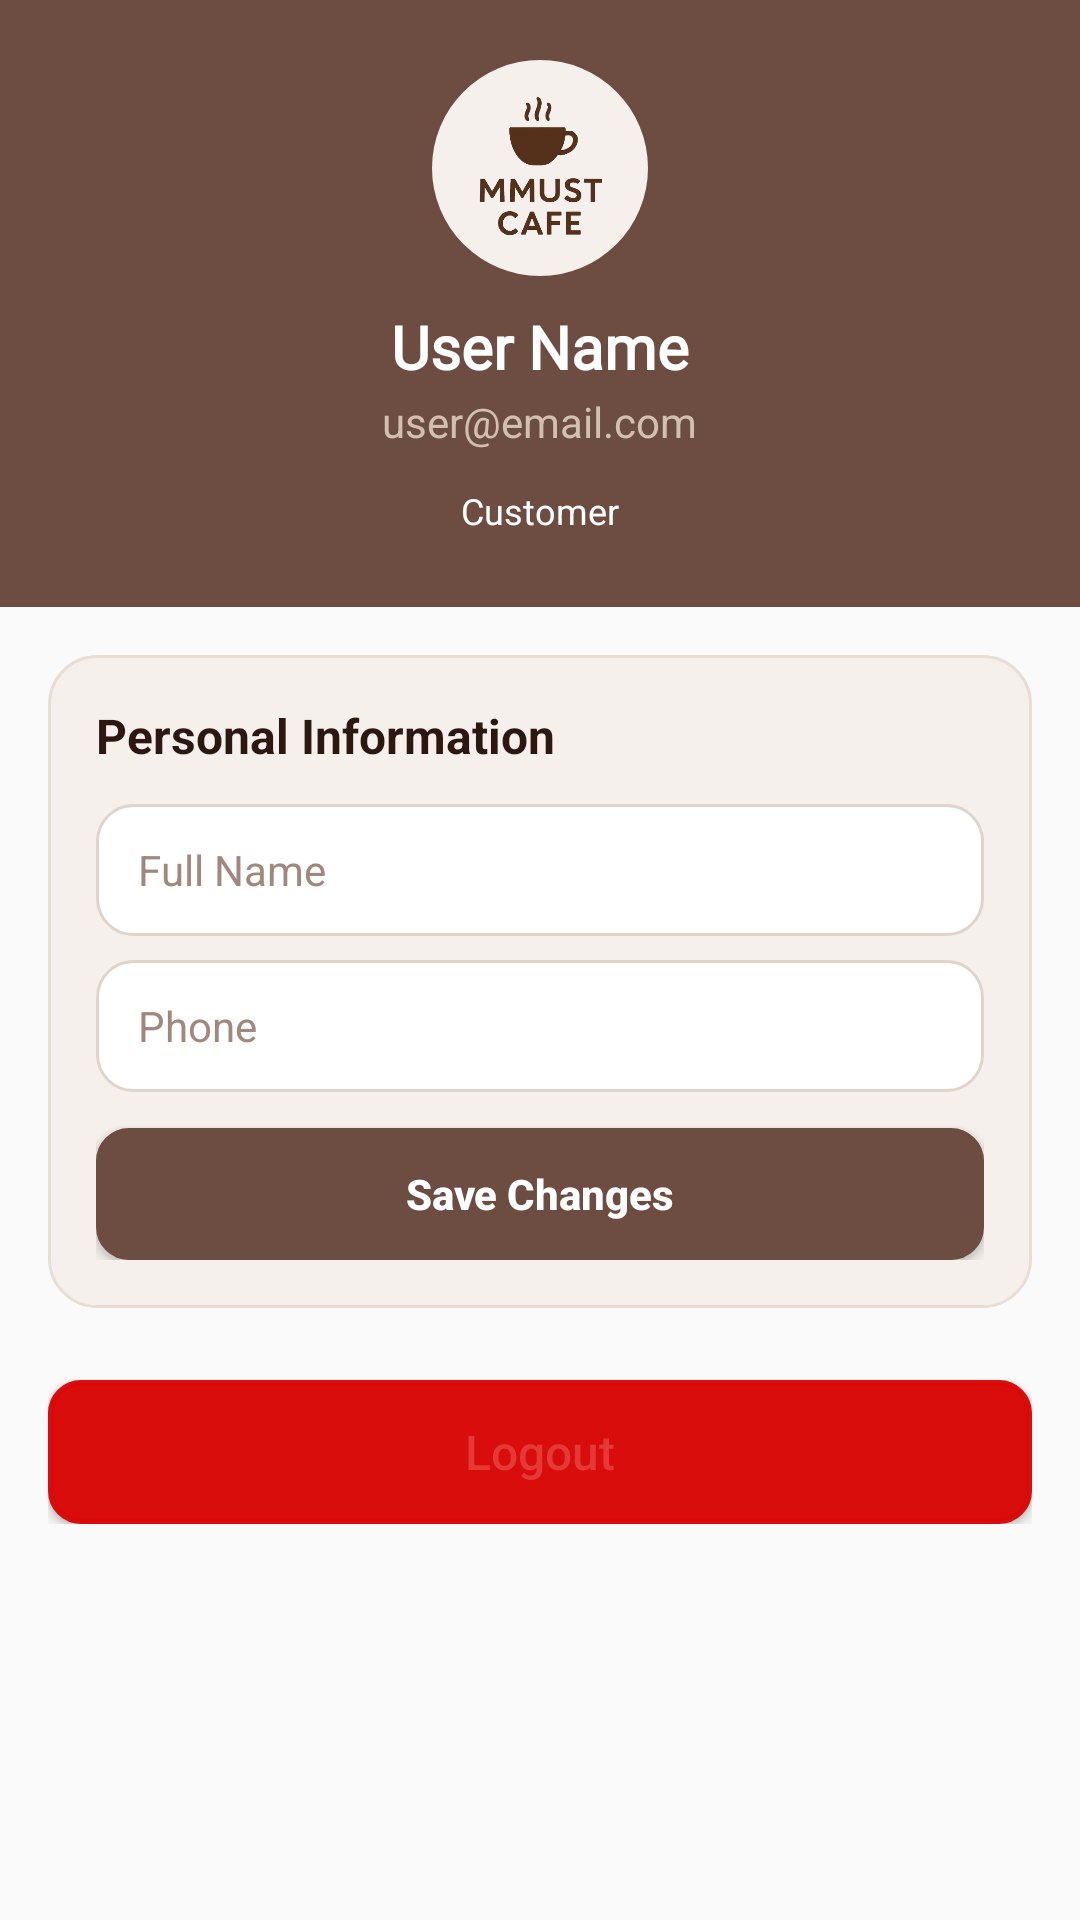

The Android layout XML behind this screen, and the referenced resources:
<!-- AndroidManifest.xml: application theme Theme.Coffeecafe -->
<!-- res/layout/fragment_profile.xml -->
<?xml version="1.0" encoding="utf-8"?>
<ScrollView xmlns:android="http://schemas.android.com/apk/res/android"
    xmlns:app="http://schemas.android.com/apk/res-auto"
    android:layout_width="match_parent"
    android:layout_height="match_parent"
    android:background="@color/background"
    android:fitsSystemWindows="true"
    android:fillViewport="true">

    <LinearLayout
        android:layout_width="match_parent"
        android:layout_height="wrap_content"
        android:orientation="vertical">

        
        <LinearLayout
            android:layout_width="match_parent"
            android:layout_height="wrap_content"
            android:orientation="vertical"
            android:background="@color/primary"
            android:padding="20dp"
            android:gravity="center_horizontal">

            <ImageView
                android:layout_width="72dp"
                android:layout_height="72dp"
                android:src="@drawable/logo"
                android:background="@drawable/circuler_logo"
                android:scaleType="centerInside" />

            <TextView
                android:id="@+id/profile_name"
                android:layout_width="wrap_content"
                android:layout_height="wrap_content"
                android:text="User Name"
                android:textSize="20sp"
                android:textStyle="bold"
                android:textColor="@color/white"
                android:fontFamily="@font/poppins_regular"
                android:layout_marginTop="10dp" />

            <TextView
                android:id="@+id/profile_email"
                android:layout_width="wrap_content"
                android:layout_height="wrap_content"
                android:text="user@email.com"
                android:textSize="14sp"
                android:textColor="#D0C0B0"
                android:layout_marginTop="2dp" />

            <TextView
                android:id="@+id/profile_role"
                android:layout_width="wrap_content"
                android:layout_height="wrap_content"
                android:text="Customer"
                android:textSize="12sp"
                android:textColor="@color/text_on_primary"
                android:background="@drawable/btn_bg"
                android:paddingHorizontal="12dp"
                android:paddingVertical="4dp"
                android:layout_marginTop="8dp" />
        </LinearLayout>

        <LinearLayout
            android:layout_width="match_parent"
            android:layout_height="wrap_content"
            android:orientation="vertical"
            android:padding="16dp">

            
            <LinearLayout
                android:layout_width="match_parent"
                android:layout_height="wrap_content"
                android:orientation="vertical"
                android:background="@drawable/grid_bg"
                android:padding="16dp">

                <TextView
                    android:layout_width="wrap_content"
                    android:layout_height="wrap_content"
                    android:text="Personal Information"
                    android:textSize="16sp"
                    android:textStyle="bold"
                    android:textColor="@color/text_primary" />

                <EditText
                    android:id="@+id/edit_name"
                    android:layout_width="match_parent"
                    android:layout_height="44dp"
                    android:hint="Full Name"
                    android:textSize="14sp"
                    android:textColorHint="@color/text_hint"
                    android:textColor="@color/text_primary"
                    android:paddingHorizontal="14dp"
                    android:layout_marginTop="12dp"
                    android:background="@drawable/edit_text_bg" />

                <EditText
                    android:id="@+id/edit_phone"
                    android:layout_width="match_parent"
                    android:layout_height="44dp"
                    android:hint="Phone"
                    android:inputType="phone"
                    android:textSize="14sp"
                    android:textColorHint="@color/text_hint"
                    android:textColor="@color/text_primary"
                    android:paddingHorizontal="14dp"
                    android:layout_marginTop="8dp"
                    android:background="@drawable/edit_text_bg" />

                <Button
                    android:id="@+id/save_profile_btn"
                    android:layout_width="match_parent"
                    android:layout_height="44dp"
                    android:text="Save Changes"
                    android:textAllCaps="false"
                    android:textSize="14sp"
                    android:textStyle="bold"
                    android:textColor="@color/text_on_primary"
                    android:background="@drawable/btn_bg"
                    android:layout_marginTop="12dp" />
            </LinearLayout>

            
            <LinearLayout
                android:id="@+id/stats_card"
                android:layout_width="match_parent"
                android:layout_height="wrap_content"
                android:orientation="vertical"
                android:background="@drawable/grid_bg"
                android:padding="16dp"
                android:layout_marginTop="12dp"
                android:visibility="gone">

                <TextView
                    android:layout_width="wrap_content"
                    android:layout_height="wrap_content"
                    android:text="Activity"
                    android:textSize="16sp"
                    android:textStyle="bold"
                    android:textColor="@color/text_primary" />

                <TextView
                    android:id="@+id/stats_text"
                    android:layout_width="wrap_content"
                    android:layout_height="wrap_content"
                    android:text="Orders: 0"
                    android:textSize="14sp"
                    android:textColor="@color/text_secondary"
                    android:layout_marginTop="8dp" />
            </LinearLayout>

            
            <Button
                android:id="@+id/logout_btn"
                android:layout_width="match_parent"
                android:layout_height="48dp"
                android:text="Logout"
                android:textAllCaps="false"
                android:textSize="16sp"
                android:textColor="@color/error"
                android:background="@drawable/cancel_btn_bg"
                android:layout_marginTop="24dp" />
        </LinearLayout>
    </LinearLayout>
</ScrollView>
<!-- resources referenced by this layout -->
<resources>
  <color name="background">#FAFAFA</color>
  <color name="error">#E53935</color>
  <color name="primary">#6D4C41</color>
  <color name="text_hint">#A1887F</color>
  <color name="text_on_primary">#FFFFFF</color>
  <color name="text_primary">#2C1810</color>
  <color name="text_secondary">#6D4C41</color>
  <color name="white">#FFFFFFFF</color>
  <!-- drawable btn_bg (drawable) -->
  <?xml version="1.0" encoding="utf-8"?>
  <shape xmlns:android="http://schemas.android.com/apk/res/android">
     <solid android:color="@color/btn_bg"/>
      <corners android:radius="10dp"/>
      <stroke android:color="@color/btn_bg" android:width="2dp"/>
  </shape>
  <!-- drawable cancel_btn_bg (drawable) -->
  <?xml version="1.0" encoding="utf-8"?>
  <shape xmlns:android="http://schemas.android.com/apk/res/android">
   <solid android:color="#FADB0A0A"/>
  <corners android:radius="10dp"/>
      <stroke android:color="#FADB0A0A" android:width="2dp"/>
  
  </shape>
  <!-- drawable circuler_logo (drawable) -->
  <?xml version="1.0" encoding="utf-8"?>
  <shape xmlns:android="http://schemas.android.com/apk/res/android"
      android:shape="oval">
      <solid android:color="@color/surface_variant" />
      <size android:width="80dp" android:height="80dp" />
  </shape>
  <!-- drawable edit_text_bg (drawable) -->
  <?xml version="1.0" encoding="utf-8"?>
  <shape xmlns:android="http://schemas.android.com/apk/res/android"
      android:shape="rectangle">
      <solid android:color="@color/surface" />
      <stroke android:width="1dp" android:color="#E0D5CC" />
      <corners android:radius="12dp" />
      <padding
          android:left="4dp"
          android:top="4dp"
          android:right="4dp"
          android:bottom="4dp" />
  </shape>
  <!-- drawable grid_bg (drawable) -->
  <?xml version="1.0" encoding="utf-8"?>
  <shape xmlns:android="http://schemas.android.com/apk/res/android"
      android:shape="rectangle">
      <solid android:color="@color/surface_variant" />
      <corners android:radius="16dp" />
      <stroke android:width="1dp" android:color="#E8DED5" />
  </shape>
  <!-- drawable logo: png bitmap (drawable, 63181 bytes) -->
  <style name="Theme.Coffeecafe" parent="Base.Theme.Coffeecafe" />
  <color name="btn_bg">#6D4C41</color>
  <color name="surface_variant">#F5F0EB</color>
  <color name="surface">#FFFFFF</color>
  <style name="Base.Theme.Coffeecafe" parent="Theme.Material3.Light.NoActionBar">
          <item name="colorPrimary">@color/primary</item>
          <item name="colorPrimaryDark">@color/primary_dark</item>
          <item name="colorAccent">@color/accent</item>
          <item name="android:statusBarColor">@color/primary</item>
          <item name="android:windowBackground">@color/background</item>
          <item name="android:windowLightStatusBar">false</item>
      </style>
  <color name="primary_dark">#4E342E</color>
  <color name="accent">#FF8F00</color>
</resources>
